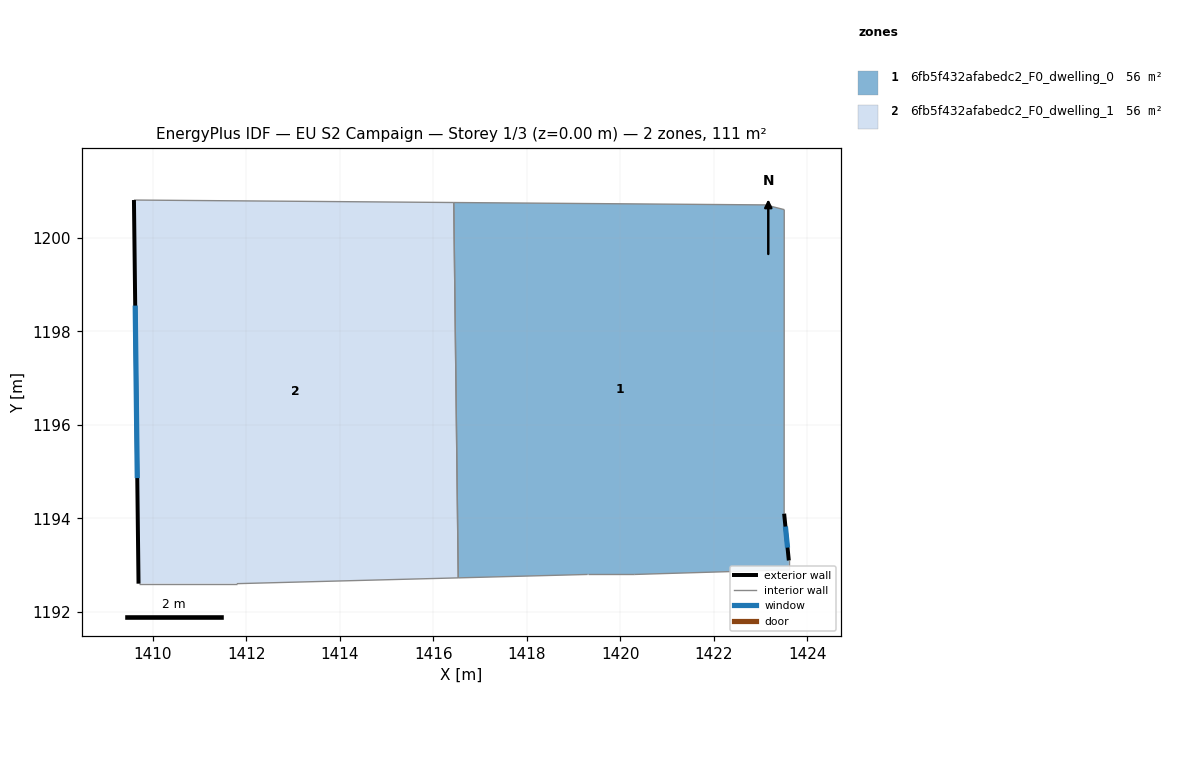
=== STOREY PLAN SPEC (per zone: floor XY polygon, exterior-wall plan segments, windows/doors) ===
zone 1: 6fb5f432afabedc2_F0_dwelling_0  (55.7 m²)
  floor: (1423.51, 1200.61) (1423.51, 1194.10) (1423.60, 1193.10) (1423.60, 1192.90) (1420.30, 1192.80) (1419.30, 1192.80) (1416.53, 1192.73) (1416.44, 1200.76) (1423.11, 1200.71)
  exterior wall: (1423.60, 1193.10) – (1423.51, 1194.10)  [1.0 m]
    window: (1423.58, 1193.38) – (1423.53, 1193.83)  [0.6 m²]
  interior walls: 8
zone 2: 6fb5f432afabedc2_F0_dwelling_1  (55.7 m²)
  floor: (1416.44, 1200.76) (1416.53, 1192.73) (1411.80, 1192.60) (1409.69, 1192.60) (1409.60, 1200.81)
  exterior wall: (1409.60, 1200.81) – (1409.69, 1192.60)  [8.2 m]
    window: (1409.62, 1198.55) – (1409.67, 1194.86)  [5.0 m²]
  interior walls: 4

=== DERIVED (storey summary) ===
Building: EU S2 Campaign
Storey: 1 of 3  (floor level z = 0.00 m)
Storey gross floor area: 111.3 m²
Zones on this storey: 2
  - 6fb5f432afabedc2_F0_dwelling_0: floor 55.7 m²; exterior wall 1.0 m (3.0 m²); 1 window(s) 0.6 m²; WWR 20.2%
  - 6fb5f432afabedc2_F0_dwelling_1: floor 55.7 m²; exterior wall 8.2 m (24.6 m²); 1 window(s) 5.0 m²; WWR 20.2%
Zone adjacency (shared interzone walls):
  - 6fb5f432afabedc2_F0_dwelling_0 ↔ 6fb5f432afabedc2_F0_dwelling_1